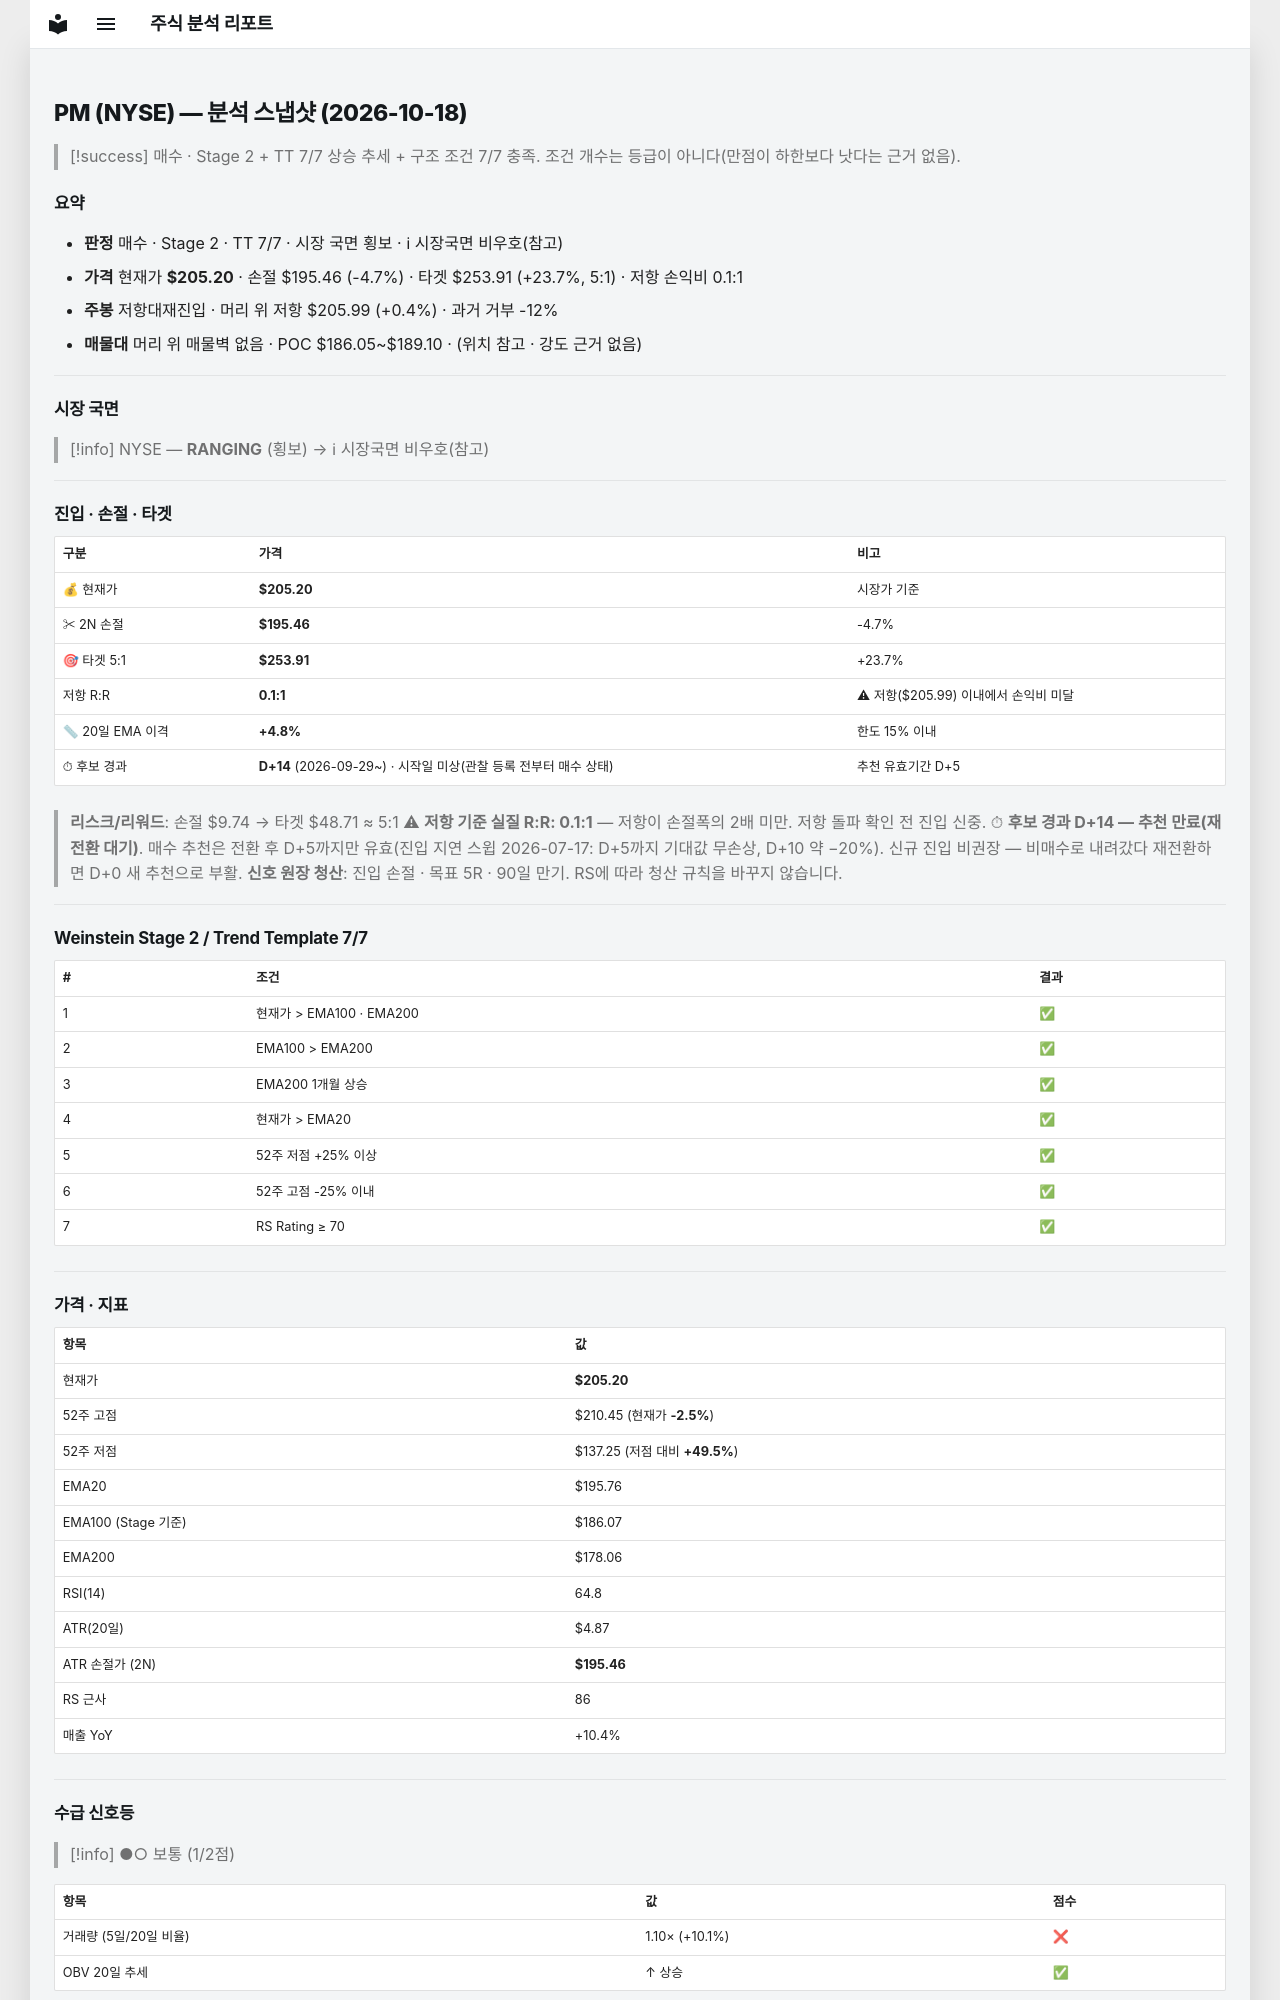

repository: soloandco/stock-reports · page: snapshots/PM-2026-10-18/index.html · generator: mkdocs

---
type: analysis-snapshot
title: PM 분석 스냅샷
ticker: PM
market: NYSE
created: 2026-10-18
updated: 2026-10-18
bar-date: 2026-10-16
verdict: 매수후보
real-rr: 0.08
sma50-gap-pct: 4.8
candidate-days: 14
candidate-since: 2026-09-29
candidate-start-unknown: true
weekly-position: 저항대재진입
weekly-overhead-price: 205.99
weekly-overhead-pct: 0.4
stage: 2
trend-template-score: 7
tt-max: 7
ma-set: ema-20-100-200
price: 205.1999969482422
stop-price: 195.4588157247436
market-regime: RANGING
supply-demand-score: 1/2
supply-demand-label: 보통
status: tracking
tags:
  - stock-agent
  - watchlist
  - PM
  - analysis
related:
  - "[[analysis-template]]"
---

# PM (NYSE) — 분석 스냅샷 (2026-10-18)

> [!success] 매수 · Stage 2 + TT 7/7
> 상승 추세 + 구조 조건 7/7 충족. 조건 개수는 등급이 아니다(만점이 하한보다 낫다는 근거 없음).

## 요약

- **판정** 매수 · Stage 2 · TT 7/7 · 시장 국면 횡보 · ℹ 시장국면 비우호(참고)
- **가격** 현재가 **$205.20** · 손절 $195.46 (-4.7%) · 타겟 $253.91 (+23.7%, 5:1) · 저항 손익비 0.1:1
- **주봉** 저항대재진입 · 머리 위 저항 $205.99 (+0.4%) · 과거 거부 -12%
- **매물대** 머리 위 매물벽 없음 · POC $186.05~$189.10 · (위치 참고 · 강도 근거 없음)

---

## 시장 국면

> [!info] NYSE — **RANGING** (횡보) → ℹ 시장국면 비우호(참고)

---

## 진입 · 손절 · 타겟

| 구분 | 가격 | 비고 |
|------|------|------|
| 💰 현재가 | **$205.20** | 시장가 기준 |
| ✂ 2N 손절 | **$195.46** | -4.7% |
| 🎯 타겟 5:1 | **$253.91** | +23.7% |
| 저항 R:R | **0.1:1** | ⚠ 저항($205.99) 이내에서 손익비 미달 |
| 📏 20일 EMA 이격 | **+4.8%** | 한도 15% 이내 |
| ⏱ 후보 경과 | **D+14** (2026-09-29~) · 시작일 미상(관찰 등록 전부터 매수 상태) | 추천 유효기간 D+5 |

> **리스크/리워드**: 손절 $9.74 → 타겟 $48.71 ≈ 5:1
> ⚠ **저항 기준 실질 R:R: 0.1:1** — 저항이 손절폭의 2배 미만. 저항 돌파 확인 전 진입 신중.
> ⏱ **후보 경과 D+14 — 추천 만료(재전환 대기)**. 매수 추천은 전환 후 D+5까지만 유효(진입 지연 스윕 2026-07-17: D+5까지 기대값 무손상, D+10 약 −20%). 신규 진입 비권장 — 비매수로 내려갔다 재전환하면 D+0 새 추천으로 부활.
> **신호 원장 청산**: 진입 손절 · 목표 5R · 90일 만기. RS에 따라 청산 규칙을 바꾸지 않습니다.

---

## Weinstein Stage 2 / Trend Template 7/7

| # | 조건 | 결과 |
|---|------|------|
| 1 | 현재가 > EMA100 · EMA200 | ✅ |
| 2 | EMA100 > EMA200 | ✅ |
| 3 | EMA200 1개월 상승 | ✅ |
| 4 | 현재가 > EMA20 | ✅ |
| 5 | 52주 저점 +25% 이상 | ✅ |
| 6 | 52주 고점 -25% 이내 | ✅ |
| 7 | RS Rating ≥ 70 | ✅ |

---

## 가격 · 지표

| 항목 | 값 |
|------|---|
| 현재가 | **$205.20** |
| 52주 고점 | $210.45 (현재가 **-2.5%**) |
| 52주 저점 | $137.25 (저점 대비 **+49.5%**) |
| EMA20 | $195.76 |
| EMA100 (Stage 기준) | $186.07 |
| EMA200 | $178.06 |
| RSI(14) | 64.8 |
| ATR(20일) | $4.87 |
| ATR 손절가 (2N) | **$195.46** |
| RS 근사 | 86 |
| 매출 YoY | +10.4% |

---
## 수급 신호등

> [!info] ●○ 보통 (1/2점)

| 항목 | 값 | 점수 |
|------|------|------|
| 거래량 (5일/20일 비율) | 1.10× (+10.1%) | ❌ |
| OBV 20일 추세 | ↑ 상승 | ✅ |

> **판독법**: 거래량이 20일 평균보다 20% 이상 많고 OBV(온밸런스볼륨)가 상승 중이면 매집 수급이 강한 것으로 판단합니다.

---
